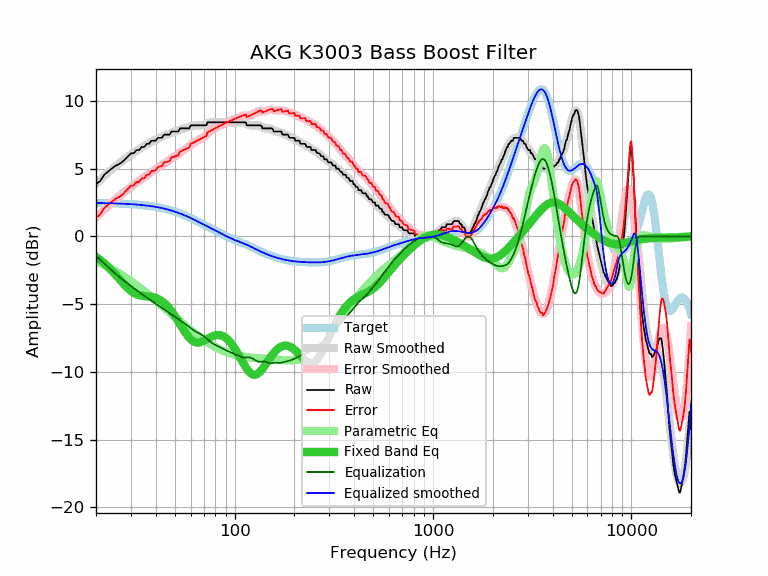

Source data for this figure (header and first rows):
frequency, raw, error, smoothed, error_smoothed, equalization, parametric_eq, equalized_raw, equalized_smoothed, target
20, 3.87, 1.40, 3.89, 1.42, -1.42, -1.51, 2.45, 2.47, 2.47
21, 4.10, 1.63, 4.18, 1.72, -1.72, -1.73, 2.38, 2.47, 2.47
22, 4.56, 2.10, 4.46, 1.99, -1.99, -1.97, 2.57, 2.46, 2.46
23, 4.79, 2.33, 4.71, 2.26, -2.26, -2.23, 2.53, 2.46, 2.46
24, 5.01, 2.56, 4.95, 2.50, -2.50, -2.51, 2.51, 2.45, 2.45
25, 5.21, 2.77, 5.17, 2.73, -2.73, -2.79, 2.48, 2.44, 2.44
26, 5.33, 2.90, 5.37, 2.94, -2.94, -3.08, 2.39, 2.43, 2.43
27, 5.47, 3.05, 5.56, 3.14, -3.14, -3.35, 2.33, 2.42, 2.42
28, 5.70, 3.29, 5.74, 3.32, -3.32, -3.61, 2.38, 2.41, 2.41
29, 5.93, 3.53, 5.90, 3.50, -3.50, -3.83, 2.43, 2.40, 2.40
30, 6.13, 3.74, 6.05, 3.66, -3.66, -4.02, 2.47, 2.39, 2.39
31, 6.15, 3.78, 6.19, 3.82, -3.82, -4.16, 2.33, 2.37, 2.37
32, 6.38, 4.02, 6.33, 3.97, -3.97, -4.27, 2.41, 2.36, 2.36
33, 6.38, 4.04, 6.45, 4.11, -4.11, -4.33, 2.27, 2.34, 2.34
34, 6.61, 4.29, 6.57, 4.25, -4.25, -4.38, 2.36, 2.32, 2.32
35, 6.61, 4.30, 6.68, 4.38, -4.38, -4.40, 2.23, 2.31, 2.31
36, 6.84, 4.55, 6.79, 4.50, -4.50, -4.42, 2.34, 2.29, 2.29
37, 6.84, 4.58, 6.89, 4.62, -4.62, -4.43, 2.22, 2.26, 2.26
38, 7.07, 4.83, 6.98, 4.74, -4.74, -4.46, 2.33, 2.24, 2.24
39, 7.07, 4.86, 7.07, 4.85, -4.85, -4.49, 2.22, 2.21, 2.21
40, 7.07, 4.88, 7.15, 4.96, -4.96, -4.54, 2.11, 2.19, 2.19
41, 7.29, 5.13, 7.23, 5.07, -5.07, -4.60, 2.22, 2.16, 2.16
42, 7.29, 5.16, 7.30, 5.17, -5.17, -4.68, 2.12, 2.13, 2.13
43, 7.29, 5.19, 7.37, 5.27, -5.27, -4.78, 2.02, 2.10, 2.10
44, 7.52, 5.45, 7.43, 5.37, -5.37, -4.90, 2.15, 2.07, 2.07
45, 7.52, 5.49, 7.50, 5.47, -5.47, -5.03, 2.05, 2.03, 2.03
46, 7.52, 5.53, 7.55, 5.56, -5.56, -5.17, 1.96, 1.99, 1.99
47, 7.52, 5.56, 7.61, 5.65, -5.65, -5.33, 1.87, 1.96, 1.96
48, 7.75, 5.83, 7.66, 5.75, -5.75, -5.50, 2.00, 1.92, 1.92
49, 7.75, 5.87, 7.71, 5.84, -5.84, -5.68, 1.91, 1.88, 1.88
50, 7.75, 5.92, 7.76, 5.93, -5.93, -5.87, 1.82, 1.83, 1.83
51, 7.75, 5.96, 7.80, 6.01, -6.01, -6.07, 1.74, 1.79, 1.79
52, 7.75, 6.00, 7.85, 6.10, -6.10, -6.27, 1.65, 1.75, 1.75
53, 7.98, 6.28, 7.88, 6.18, -6.18, -6.46, 1.80, 1.70, 1.70
54, 7.98, 6.32, 7.92, 6.26, -6.26, -6.66, 1.72, 1.66, 1.66
55, 7.98, 6.37, 7.95, 6.34, -6.34, -6.85, 1.64, 1.61, 1.61
56, 7.98, 6.42, 7.98, 6.42, -6.42, -7.02, 1.56, 1.56, 1.56
57, 7.98, 6.47, 8.02, 6.50, -6.50, -7.19, 1.48, 1.51, 1.51
58, 7.98, 6.52, 8.05, 6.59, -6.59, -7.34, 1.39, 1.46, 1.46
59, 7.98, 6.56, 8.09, 6.67, -6.67, -7.47, 1.31, 1.42, 1.42
60, 8.20, 6.83, 8.12, 6.75, -6.75, -7.58, 1.45, 1.37, 1.37
61, 8.21, 6.89, 8.15, 6.84, -6.84, -7.67, 1.37, 1.32, 1.32
62, 8.21, 6.94, 8.18, 6.91, -6.91, -7.74, 1.30, 1.27, 1.27
63, 8.21, 6.99, 8.20, 6.98, -6.98, -7.79, 1.23, 1.22, 1.22
64, 8.21, 7.04, 8.21, 7.04, -7.04, -7.82, 1.17, 1.17, 1.17
65, 8.21, 7.09, 8.21, 7.09, -7.09, -7.83, 1.12, 1.12, 1.12
66, 8.21, 7.14, 8.21, 7.14, -7.14, -7.83, 1.07, 1.07, 1.07
67, 8.21, 7.19, 8.21, 7.19, -7.19, -7.81, 1.02, 1.02, 1.02
68, 8.21, 7.24, 8.21, 7.24, -7.24, -7.78, 0.97, 0.97, 0.97
69, 8.21, 7.28, 8.22, 7.30, -7.30, -7.74, 0.91, 0.93, 0.93
70, 8.21, 7.33, 8.24, 7.36, -7.36, -7.70, 0.85, 0.88, 0.88
71, 8.21, 7.38, 8.27, 7.44, -7.44, -7.65, 0.77, 0.83, 0.83
72, 8.21, 7.43, 8.30, 7.52, -7.52, -7.60, 0.69, 0.78, 0.78
73, 8.43, 7.69, 8.34, 7.60, -7.60, -7.55, 0.83, 0.74, 0.74
74, 8.43, 7.74, 8.37, 7.68, -7.68, -7.50, 0.75, 0.69, 0.69
75, 8.43, 7.78, 8.40, 7.75, -7.75, -7.45, 0.68, 0.65, 0.65
76, 8.43, 7.83, 8.42, 7.82, -7.82, -7.41, 0.61, 0.60, 0.60
77, 8.43, 7.87, 8.43, 7.87, -7.87, -7.37, 0.56, 0.56, 0.56
78, 8.43, 7.91, 8.44, 7.92, -7.92, -7.34, 0.51, 0.52, 0.52
79, 8.43, 7.96, 8.44, 7.97, -7.97, -7.31, 0.46, 0.47, 0.47
... 553 more rows
